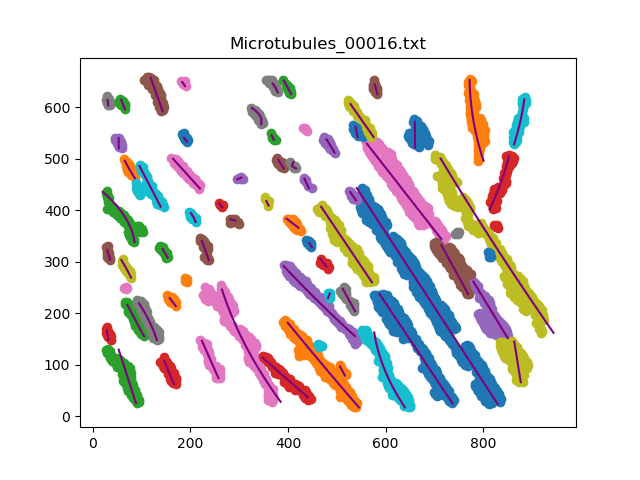

The file beside this chart, header and first rows:
, x, y
0, 830.2, 23.0
1, 824.5, 31.15
2, 818.9, 39.38
3, 813.2, 47.62
4, 807.5, 55.85
5, 801.9, 64.08
6, 796.2, 72.32
7, 790.5, 80.55
8, 784.8, 88.79
9, 779.2, 97.02
10, 773.5, 105.3
11, 767.8, 113.5
12, 762.1, 121.7
13, 756.5, 130
14, 750.8, 138.2
15, 745.1, 146.4
16, 739.5, 154.7
17, 733.8, 162.9
18, 728.1, 171.1
19, 722.4, 179.4
20, 716.8, 187.6
21, 711.1, 195.8
22, 705.4, 204.1
23, 699.8, 212.3
24, 694.1, 220.5
25, 688.4, 228.8
26, 682.7, 237
27, 677.1, 245.2
28, 671.4, 253.5
29, 665.7, 261.7
30, 660, 270
31, 654.3, 278.2
32, 648.6, 286.5
33, 643, 294.7
34, 637.3, 302.9
35, 631.6, 311.2
36, 626, 319.4
37, 620.3, 327.6
38, 614.6, 335.9
39, 608.9, 344.1
40, 603.3, 352.3
41, 597.6, 360.6
42, 591.9, 368.8
43, 586.3, 377
44, 580.6, 385.3
45, 574.9, 393.5
46, 569.2, 401.7
47, 563.6, 410
48, 557.9, 418.2
49, 552.2, 426.4
50, 546.5, 434.7
51, 540.9, 442.9
0, 545.3, 17.0
1, 538.6, 24.37
2, 531.9, 31.77
3, 525.2, 39.18
4, 518.5, 46.58
5, 511.8, 54.02
6, 505.1, 61.46
7, 498.4, 68.89
... 491 more rows
